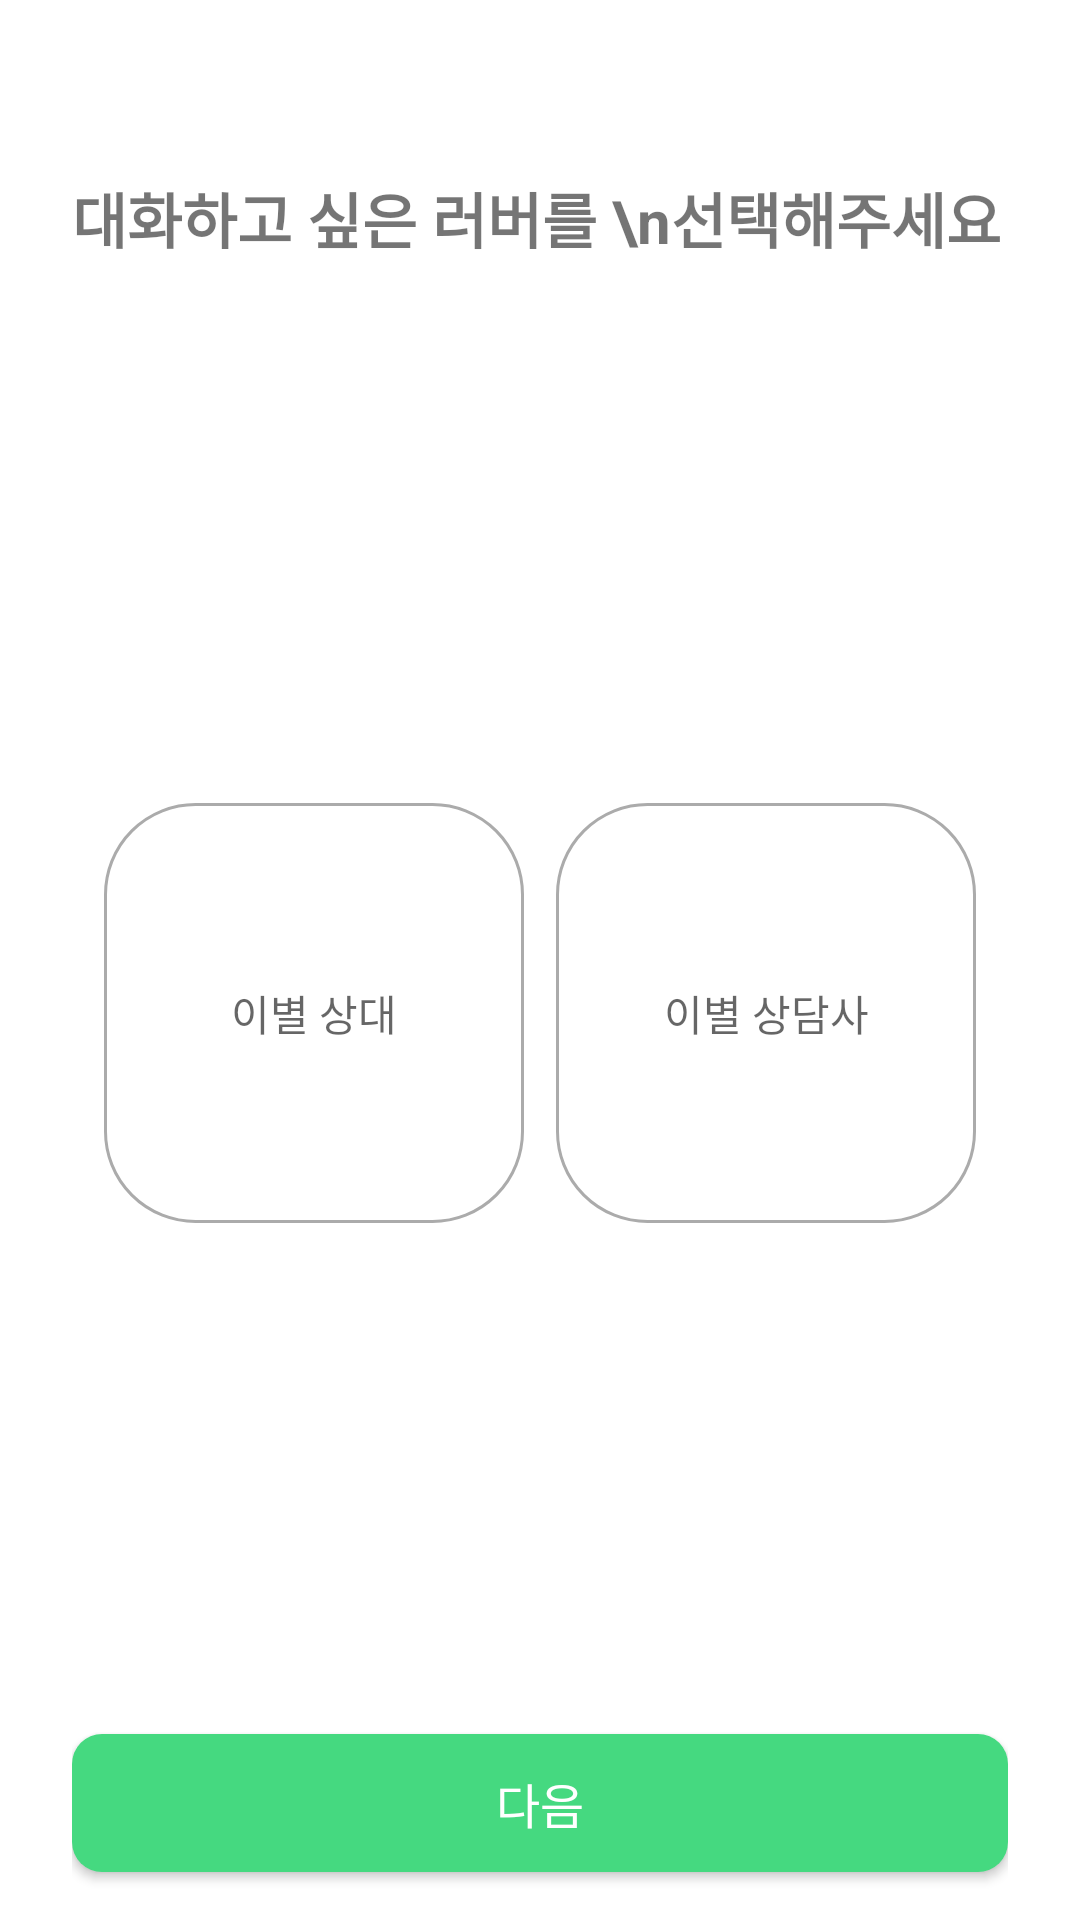

The Android layout XML behind this screen, and the referenced resources:
<!-- AndroidManifest.xml: application theme Theme.To_Lover -->
<!-- res/layout/activity_choicelover.xml -->
<?xml version="1.0" encoding="utf-8"?>
<androidx.constraintlayout.widget.ConstraintLayout xmlns:android="http://schemas.android.com/apk/res/android"
    android:layout_width="match_parent"
    android:layout_height="match_parent"
    xmlns:app="http://schemas.android.com/apk/res-auto"
    android:paddingHorizontal="24dp">
    <ImageView
        android:id="@+id/btn_choicelover_back"
        android:layout_width="wrap_content"
        android:layout_height="wrap_content"
        android:src="@drawable/ic_back"
        app:layout_constraintStart_toStartOf="parent"
        app:layout_constraintTop_toTopOf="parent"
        android:layout_marginTop="16dp"/>
    <TextView
        android:id="@+id/tv_choicelover_choicelover"
        android:layout_width="wrap_content"
        android:layout_height="wrap_content"
        android:text="대화하고 싶은 러버를 \n선택해주세요"
        android:textStyle="bold"
        android:textSize="20sp"
        app:layout_constraintTop_toBottomOf="@id/btn_choicelover_back"
        app:layout_constraintStart_toStartOf="parent"
        android:layout_marginTop="42dp"/>
    <TextView
        android:id="@+id/tv_choicelover_c1"
        android:layout_width="140dp"
        android:layout_height="140dp"
        android:hint="이별 상대"
        android:gravity="center"
        android:background="@drawable/shape_whiteroundbox"
        android:textSize="14sp"
        android:textColor="@color/gray1"
        app:layout_constraintStart_toStartOf="parent"
        app:layout_constraintEnd_toStartOf="@id/tv_choicelover_c2"
        app:layout_constraintTop_toBottomOf="@id/tv_choicelover_choicelover"
        app:layout_constraintBottom_toTopOf="@id/btn_choicelover_next"
        android:layout_marginTop="10dp"/>
    <TextView
        android:id="@+id/tv_choicelover_c2"
        android:layout_width="140dp"
        android:layout_height="140dp"
        android:hint="이별 상담사"
        android:gravity="center"
        android:background="@drawable/shape_whiteroundbox"
        android:textSize="14sp"
        android:textColor="@color/gray1"
        app:layout_constraintEnd_toEndOf="parent"
        app:layout_constraintStart_toEndOf="@id/tv_choicelover_c1"
        app:layout_constraintTop_toTopOf="@id/tv_choicelover_c1" />
    <androidx.appcompat.widget.AppCompatButton
        android:id="@+id/btn_choicelover_next"
        android:layout_width="match_parent"
        android:layout_height="46dp"
        android:text="다음"
        android:textSize="16sp"
        android:textColor="@color/white"
        android:background="@drawable/shape_button"
        app:layout_constraintBottom_toBottomOf="parent"
        android:layout_marginBottom="16dp"/>

</androidx.constraintlayout.widget.ConstraintLayout>
<!-- resources referenced by this layout -->
<resources>
  <color name="gray1">#ABABAB</color>
  <color name="white">#FFFFFFFF</color>
  <!-- drawable shape_button (drawable) -->
  <?xml version="1.0" encoding="utf-8"?>
  <shape xmlns:android="http://schemas.android.com/apk/res/android"
      android:shape="rectangle">
      <corners android:radius="10dp" />
      <solid android:color="@color/main"/>
  </shape>
  <!-- drawable shape_whiteroundbox (drawable) -->
  <?xml version="1.0" encoding="utf-8"?>
  <shape xmlns:android="http://schemas.android.com/apk/res/android"
      android:shape="rectangle">
      <corners android:radius="30dp"/>
      <stroke
          android:width="1dp"
          android:color="@color/gray1"/>
  </shape>
  <style name="Theme.To_Lover" parent="Theme.MaterialComponents.DayNight.DarkActionBar">
          
          <item name="colorPrimary">@color/purple_500</item>
          <item name="colorPrimaryVariant">@color/purple_700</item>
          <item name="colorOnPrimary">@color/white</item>
          
          <item name="colorSecondary">@color/teal_200</item>
          <item name="colorSecondaryVariant">@color/teal_700</item>
          <item name="colorOnSecondary">@color/black</item>
          
          <item name="android:statusBarColor" tools:targetApi="l">?attr/colorPrimaryVariant</item>
          
  
          <item name="windowActionBar">false</item>
          <item name="windowNoTitle">true</item>
      </style>
  <color name="main">#45D980</color>
  <color name="purple_500">#FF6200EE</color>
  <color name="purple_700">#FF3700B3</color>
  <color name="teal_200">#FF03DAC5</color>
  <color name="teal_700">#FF018786</color>
  <color name="black">#333333</color>
</resources>
